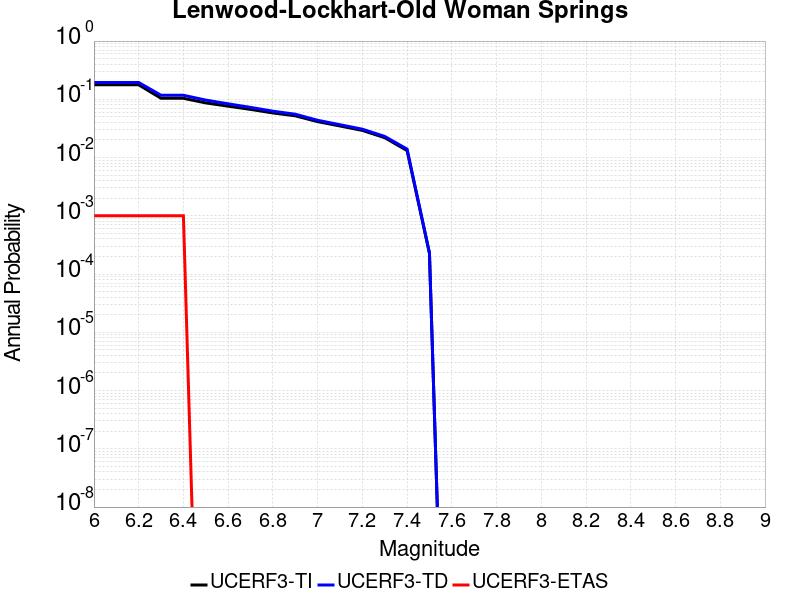

The table this chart was drawn from, first rows:
Magnitude, UCERF3-TI Prob, UCERF3-TD Prob, UCERF3-ETAS Prob
6.0, 0.1775, 0.1943, 0.001
6.1, 0.1775, 0.1943, 0.001
6.2, 0.1775, 0.1943, 0.001
6.3, 0.1042, 0.1174, 0.001
6.4, 0.1042, 0.1174, 0.001
6.5, 0.08678, 0.09695, 0.0
6.6, 0.07627, 0.08364, 0.0
6.7, 0.06717, 0.07271, 0.0
6.8, 0.05837, 0.06253, 0.0
6.9, 0.0521, 0.0555, 0.0
7.0, 0.04141, 0.04366, 0.0
7.1, 0.03485, 0.03664, 0.0
7.2, 0.02925, 0.03071, 0.0
7.3, 0.02195, 0.02308, 0.0
7.4, 0.01319, 0.01397, 0.0
7.5, 2.2803004E-4, 2.3099834E-4, 0.0
